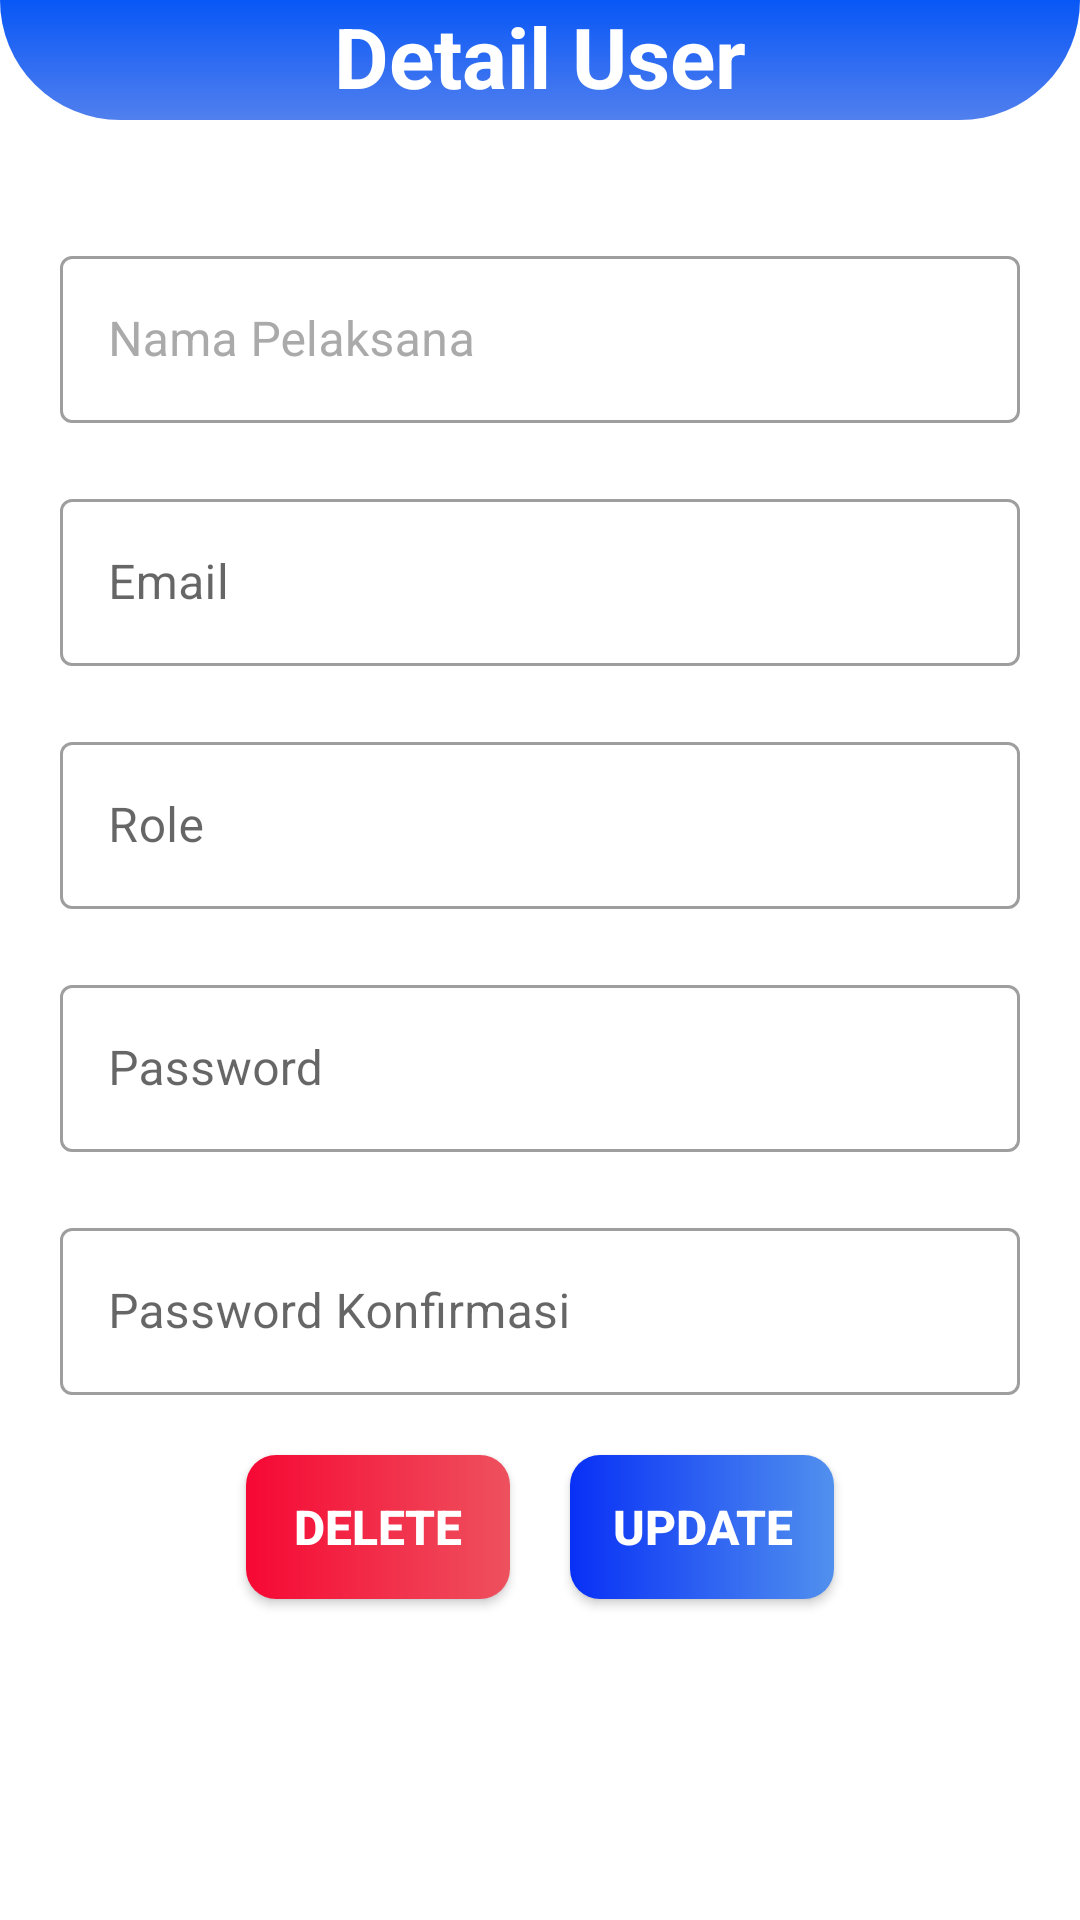

Produce the Android XML layout that renders to this screen, including the resource entries it uses.
<!-- AndroidManifest.xml: application theme Theme.ProjectSchedule -->
<!-- res/layout/activity_update_user.xml -->
<?xml version="1.0" encoding="utf-8"?>
<RelativeLayout xmlns:android="http://schemas.android.com/apk/res/android"
    xmlns:app="http://schemas.android.com/apk/res-auto"
    xmlns:tools="http://schemas.android.com/tools"
    android:layout_width="match_parent"
    android:layout_height="match_parent"
    tools:context=".manager.UpdateUser">

    <LinearLayout
        android:id="@+id/linearLayout2"
        android:layout_width="match_parent"
        android:layout_height="40dp"
        android:background="@drawable/top_bg"
        app:layout_constraintEnd_toEndOf="parent"
        app:layout_constraintStart_toStartOf="parent"
        app:layout_constraintTop_toTopOf="parent"
        tools:ignore="MissingConstraints"
        android:orientation="horizontal" >

        <TextView
            android:id="@+id/welcome"
            android:layout_width="match_parent"
            android:layout_height="wrap_content"
            android:text="Detail User"
            android:textAlignment="center"
            android:textColor="@color/white"
            android:textSize="28sp"
            android:textStyle="bold" />
    </LinearLayout>

    <LinearLayout
        android:layout_width="match_parent"
        android:layout_height="match_parent"
        android:layout_below="@+id/linearLayout2"
        android:layout_marginStart="10dp"
        android:layout_marginTop="30dp"
        android:layout_marginEnd="10dp"
        android:orientation="vertical">

        <com.google.android.material.textfield.TextInputLayout
            android:layout_width="match_parent"
            android:layout_height="wrap_content"
            android:textColorHint="@android:color/darker_gray"
            android:padding="10dp"
            style="@style/Widget.MaterialComponents.TextInputLayout.OutlinedBox">

            <com.google.android.material.textfield.TextInputEditText
                android:id="@+id/et_nama_executive"
                android:layout_width="match_parent"
                android:layout_height="wrap_content"
                android:textColor="?attr/colorOnSecondary"
                android:hint="Nama Pelaksana"/>
        </com.google.android.material.textfield.TextInputLayout>

        <com.google.android.material.textfield.TextInputLayout
            android:layout_width="match_parent"
            android:layout_height="wrap_content"
            android:padding="10dp"
            style="@style/Widget.MaterialComponents.TextInputLayout.OutlinedBox">

            <com.google.android.material.textfield.TextInputEditText
                android:id="@+id/et_email"
                android:layout_width="match_parent"
                android:layout_height="wrap_content"
                android:textColor="?attr/colorOnSecondary"
                android:hint="Email"
                android:inputType="textEmailAddress"/>
        </com.google.android.material.textfield.TextInputLayout>

        <com.google.android.material.textfield.TextInputLayout
            android:layout_width="match_parent"
            android:layout_height="wrap_content"
            android:padding="10dp"
            style="@style/Widget.MaterialComponents.TextInputLayout.OutlinedBox">

            <com.google.android.material.textfield.TextInputEditText
                android:id="@+id/et_role"
                android:layout_width="match_parent"
                android:layout_height="wrap_content"
                android:textColor="?attr/colorOnSecondary"
                android:hint="Role"
                android:focusable="false"/>
        </com.google.android.material.textfield.TextInputLayout>

                <com.google.android.material.textfield.TextInputLayout
                    android:layout_width="match_parent"
                    android:layout_height="wrap_content"
                    android:padding="10dp"
                    style="@style/Widget.MaterialComponents.TextInputLayout.OutlinedBox">

                    <com.google.android.material.textfield.TextInputEditText
                        android:id="@+id/et_password"
                        android:layout_width="match_parent"
                        android:layout_height="wrap_content"
                        android:textColor="@color/black"
                        android:hint="Password"
                        android:inputType="textPassword"/>
                </com.google.android.material.textfield.TextInputLayout>

                <com.google.android.material.textfield.TextInputLayout
                    android:layout_width="match_parent"
                    android:layout_height="wrap_content"
                    android:padding="10dp"
                    style="@style/Widget.MaterialComponents.TextInputLayout.OutlinedBox">

                    <com.google.android.material.textfield.TextInputEditText
                        android:id="@+id/et_confirm_password"
                        android:layout_width="match_parent"
                        android:layout_height="wrap_content"
                        android:textColor="@color/black"
                        android:hint="Password Konfirmasi"
                        android:inputType="textPassword"
                        />
                </com.google.android.material.textfield.TextInputLayout>

        <LinearLayout
            android:layout_width="match_parent"
            android:layout_height="wrap_content"
            android:gravity="center">

            <androidx.appcompat.widget.AppCompatButton
                android:id="@+id/btn_delete_user"
                android:layout_width="wrap_content"
                android:layout_height="wrap_content"
                android:layout_margin="10dp"
                android:textAlignment="center"
                android:background="@drawable/button_out"
                android:text="Delete"
                android:textColor="@android:color/white"
                android:textSize="16sp"
                android:textStyle="bold"/>
            <androidx.appcompat.widget.AppCompatButton
                android:id="@+id/btn_update_user"
                android:layout_width="wrap_content"
                android:layout_height="wrap_content"
                android:layout_margin="10dp"
                android:background="@drawable/btn_update"
                android:text="Update"
                android:textColor="@android:color/white"
                android:textSize="16sp"
                android:textStyle="bold"/>
        </LinearLayout>

    </LinearLayout>

</RelativeLayout>
<!-- resources referenced by this layout -->
<resources>
  <color name="black">#FF000000</color>
  <color name="white">#FFFFFFFF</color>
  <!-- drawable btn_update (drawable) -->
  <?xml version="1.0" encoding="utf-8"?>
  <shape xmlns:android="http://schemas.android.com/apk/res/android"
      android:shape="rectangle">
  
      <corners
          android:radius="10dp"/>
      <gradient
          android:startColor="#0830F6"
          android:endColor="#5190EE"/>
  
  </shape>
  <!-- drawable button_out (drawable) -->
  <?xml version="1.0" encoding="utf-8"?>
  <shape xmlns:android="http://schemas.android.com/apk/res/android"
      android:shape="rectangle">
  
      <corners
          android:radius="10dp"/>
      <gradient
          android:startColor="#F60834"
          android:endColor="#EE515E"/>
  
  </shape>
  <!-- drawable top_bg (drawable) -->
  <?xml version="1.0" encoding="utf-8"?>
  <shape xmlns:android="http://schemas.android.com/apk/res/android"
      android:shape="rectangle">
      <gradient
          android:startColor="@color/primary"
          android:endColor="@color/secondary"
          android:angle="120"/>
      <corners
          android:bottomLeftRadius="120dp"
          android:bottomRightRadius="120dp"/>
  </shape>
  <style name="Theme.ProjectSchedule" parent="Theme.MaterialComponents.DayNight.NoActionBar">
          
          <item name="colorPrimary">@color/primary</item>
          <item name="colorPrimaryVariant">@color/secondary</item>
          <item name="colorOnPrimary">@color/white</item>
          
          <item name="colorSecondary">@color/primary</item>
          <item name="colorSecondaryVariant">@color/teal_700</item>
          <item name="colorOnSecondary">@color/black</item>
          
          <item name="android:statusBarColor">@color/primary</item>
          
  
      </style>
  <color name="primary">#0857F6</color>
  <color name="secondary">#517FEE</color>
  <color name="teal_700">#FF018786</color>
</resources>
